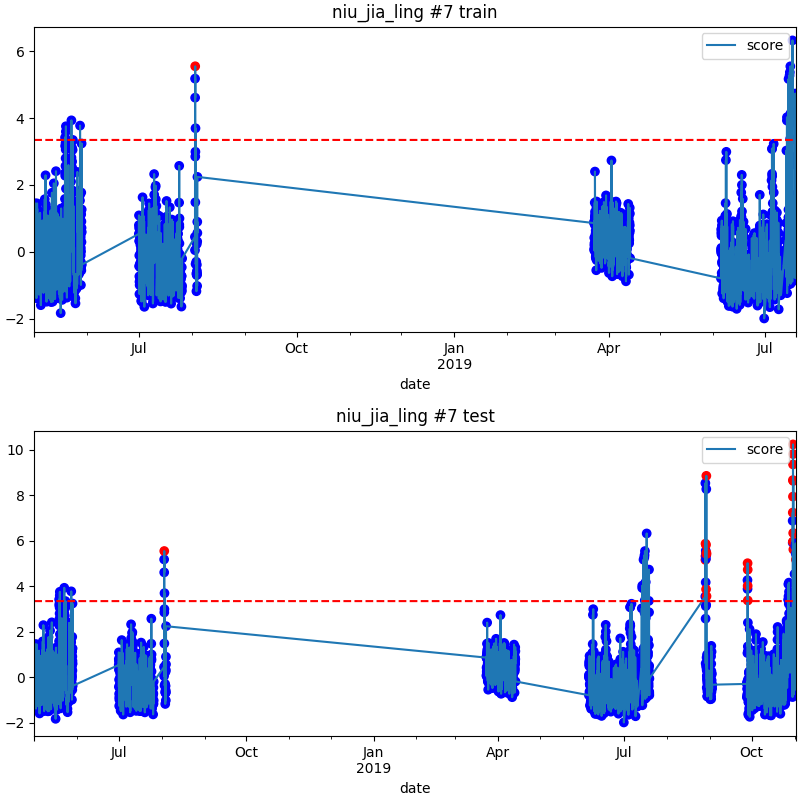

Source data for this figure (header and first rows):
date, score
2018-08-02 21:00, 5.549
2019-08-28 16:00, 5.158
2019-08-28 17:00, 5.321
2019-08-28 18:00, 5.872
2019-08-29 02:00, 5.817
2019-08-29 03:00, 3.865
2019-08-29 08:00, 8.856
2019-08-29 09:00, 5.47
2019-08-29 10:00, 5.416
2019-08-29 11:00, 3.561
2019-09-28 03:00, 5.013
2019-09-28 04:00, 4.017
2019-09-28 05:00, 4.728
2019-09-28 06:00, 3.374
2019-10-30 18:00, 7.242
2019-10-30 19:00, 5.95
2019-10-30 20:00, 8.669
2019-10-30 21:00, 7.944
2019-10-30 22:00, 10.24
2019-10-30 23:00, 9.358
2019-10-31 00:00, 9.814
2019-10-31 01:00, 6.341
2019-10-31 02:00, 8.632
2019-10-31 03:00, 5.97
2019-10-31 04:00, 5.617
2019-11-01 23:00, 5.171
